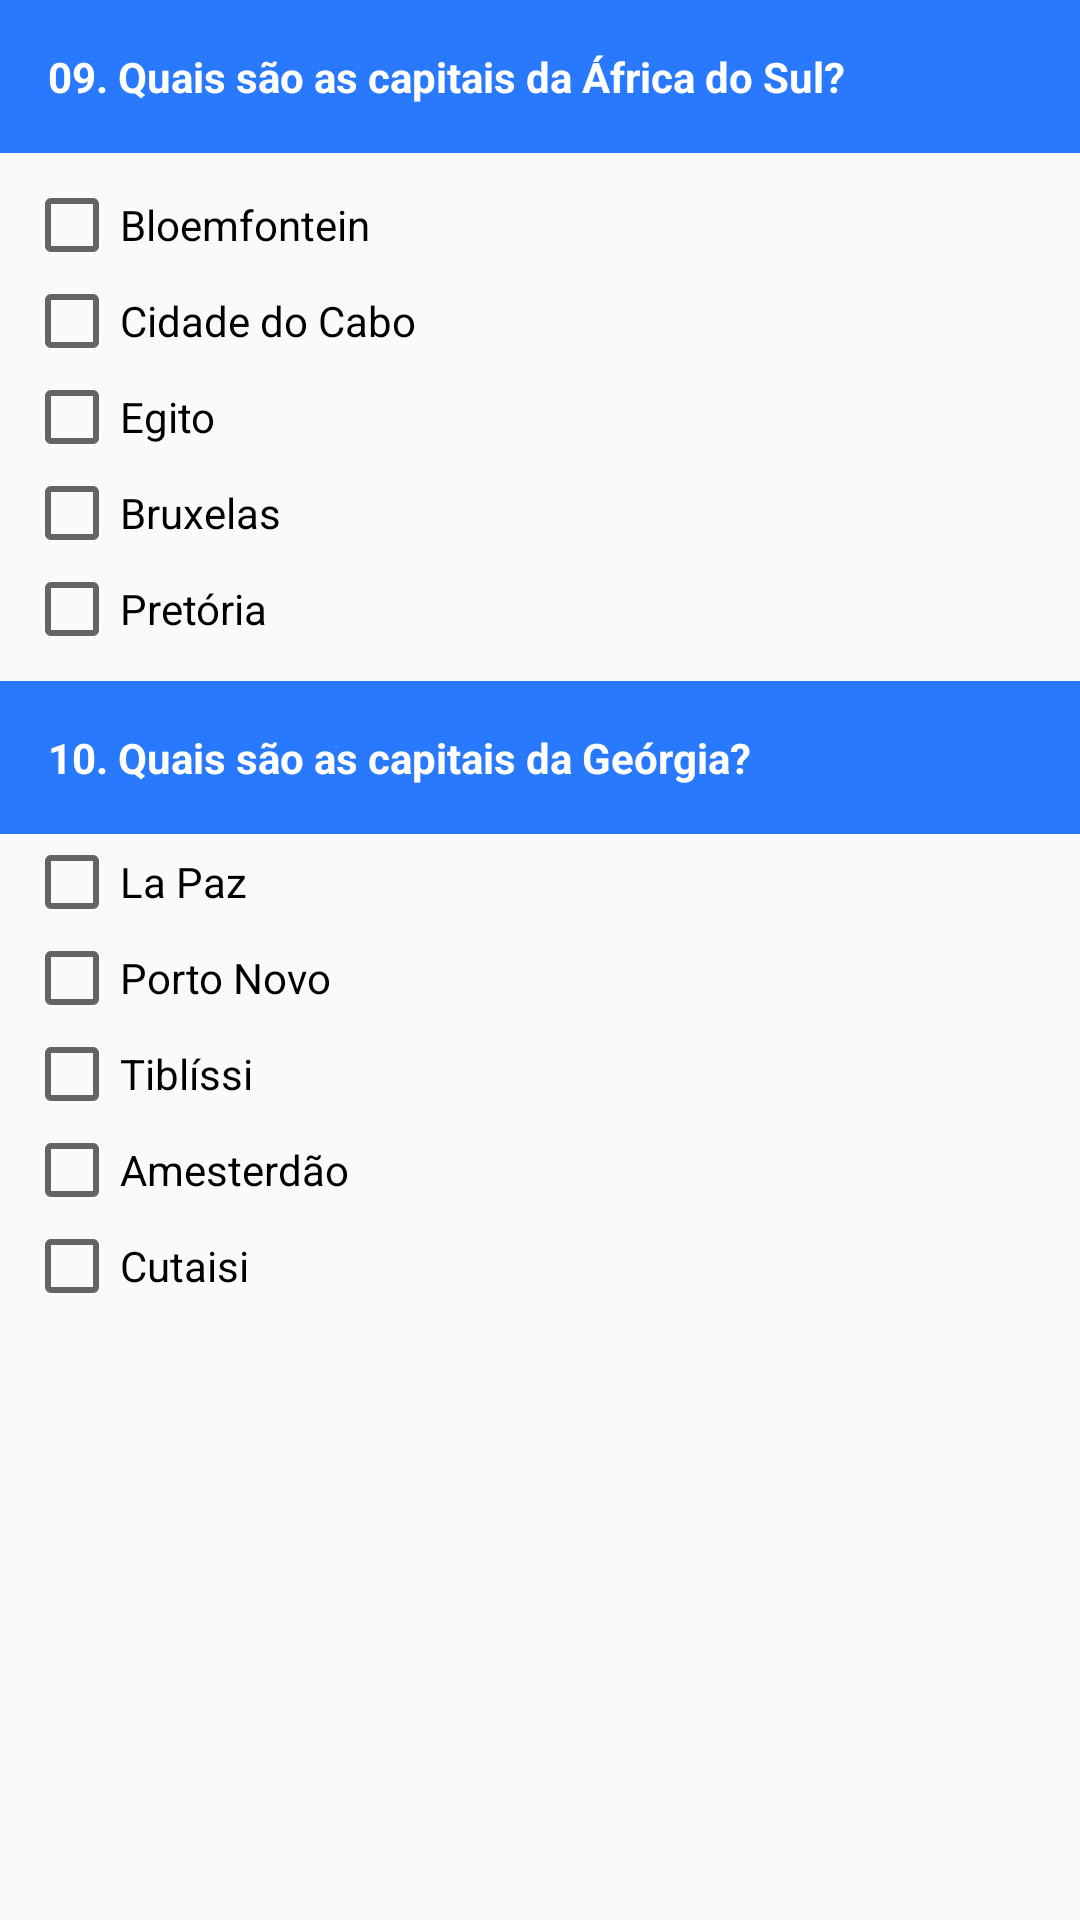

Reconstruct the res/layout file that produces this screen, plus the resources it refers to.
<!-- AndroidManifest.xml: application theme AppTheme -->
<!-- res/layout/layout_check_box.xml -->
<?xml version="1.0" encoding="utf-8"?>
<layout xmlns:android="http://schemas.android.com/apk/res/android">

    <LinearLayout
        android:layout_width="match_parent"
        android:layout_height="wrap_content"
        android:orientation="vertical">

    
    <TextView
        style="@style/perguntas"
        android:text="@string/africaDoSulPergunta" />

    <CheckBox
        android:id="@+id/africaDoSul_RespA"
        style="@style/check"
        android:layout_marginTop="8dp"
        android:text="@string/africaDoSulRespA" />

    <CheckBox
        android:id="@+id/africaDoSul_RespB"
        style="@style/check"
        android:text="@string/africaDoSulRespB" />

    <CheckBox
        android:id="@+id/africaDoSul_RespC"
        style="@style/check"
        android:text="@string/africaDoSulRespC" />

    <CheckBox
        android:id="@+id/africaDoSul_RespD"
        style="@style/check"
        android:text="@string/africaDoSulRespD" />

    <CheckBox
        android:id="@+id/africaDoSul_RespE"
        style="@style/check"
        android:text="@string/africaDoSulRespE" />

    
    <TextView
        style="@style/perguntas"
        android:layout_marginTop="8dp"
        android:text="@string/gerogiaPergunta" />

    <CheckBox
        android:id="@+id/georgia_RespA"
        style="@style/check"
        android:text="@string/gerogiaRespA" />

    <CheckBox
        android:id="@+id/georgia_RespB"
        style="@style/check"
        android:text="@string/gerogiaRespB" />

    <CheckBox
        android:id="@+id/georgia_RespC"
        style="@style/check"
        android:text="@string/gerogiaRespC" />

    <CheckBox
        android:id="@+id/georgia_RespD"
        style="@style/check"
        android:text="@string/gerogiaRespD" />

    <CheckBox
        android:id="@+id/georgia_RespE"
        style="@style/check"
        android:layout_marginBottom="8dp"
        android:text="@string/gerogiaRespE" />
    </LinearLayout>
</layout>
<!-- resources referenced by this layout -->
<resources>
  <string name="africaDoSulPergunta">09. Quais são as capitais da África do Sul?</string>
  <string name="africaDoSulRespA">Bloemfontein</string>
  <string name="africaDoSulRespB">Cidade do Cabo</string>
  <string name="africaDoSulRespC">Egito</string>
  <string name="africaDoSulRespD">Bruxelas</string>
  <string name="africaDoSulRespE">Pretória</string>
  <string name="gerogiaPergunta">10. Quais são as capitais da  Geórgia?</string>
  <string name="gerogiaRespA">La Paz</string>
  <string name="gerogiaRespB">Porto Novo</string>
  <string name="gerogiaRespC">Tiblíssi</string>
  <string name="gerogiaRespD">Amesterdão</string>
  <string name="gerogiaRespE">Cutaisi</string>
  <style name="check">
          <item name="android:layout_width">match_parent</item>
          <item name="android:layout_height">wrap_content</item>
          <item name="android:layout_marginLeft">8dp</item>
      </style>
  <style name="perguntas">
          <item name="android:layout_width">match_parent</item>
          <item name="android:layout_height">wrap_content</item>
          <item name="android:textAppearance">?android:attr/textAppearanceSmall</item>
          <item name="android:padding">16dp</item>
          <item name="android:textStyle">bold</item>
          <item name="android:background">#2979FF</item>
          <item name="android:textColor">@android:color/white</item>
      </style>
  <style name="AppTheme" parent="Theme.AppCompat.Light.DarkActionBar">
          
          <item name="colorPrimary">#2979FF</item>
          <item name="colorPrimaryDark">#2962FF</item>
          <item name="colorAccent">#2979FF</item>
      </style>
</resources>
